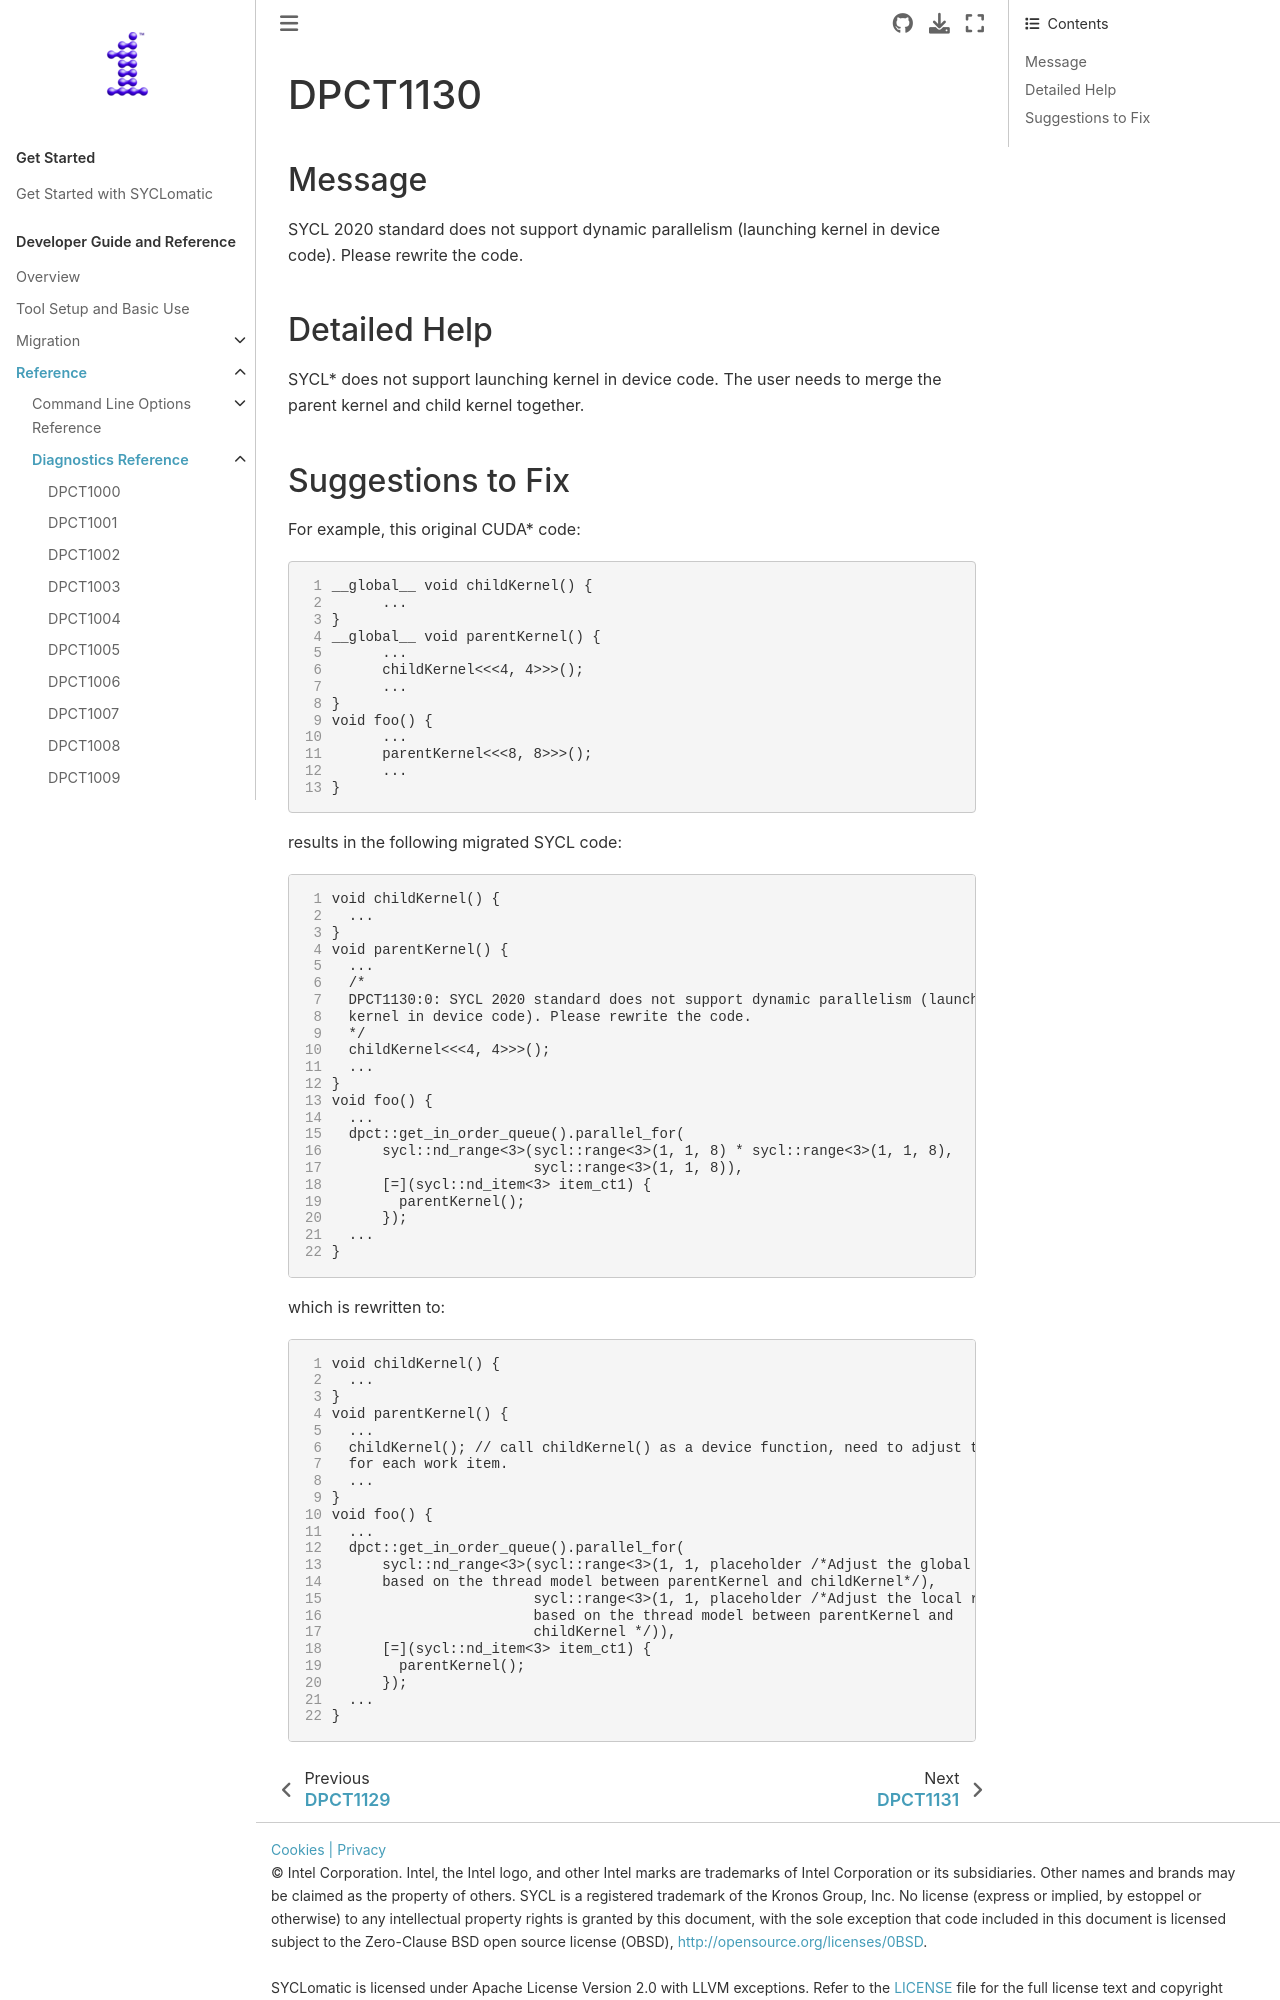

repository: oneapi-src/SYCLomatic · page: dev_guide/reference/diagnostic_ref/dpct1130.html · generator: sphinx

.. _DPCT1130:

DPCT1130
========

Message
-------

.. _msg-1130-start:

SYCL 2020 standard does not support dynamic parallelism (launching kernel in device
code). Please rewrite the code.

.. _msg-1130-end:

Detailed Help
-------------

SYCL\* does not support launching kernel in device code. The user needs to merge the
parent kernel and child kernel together.
